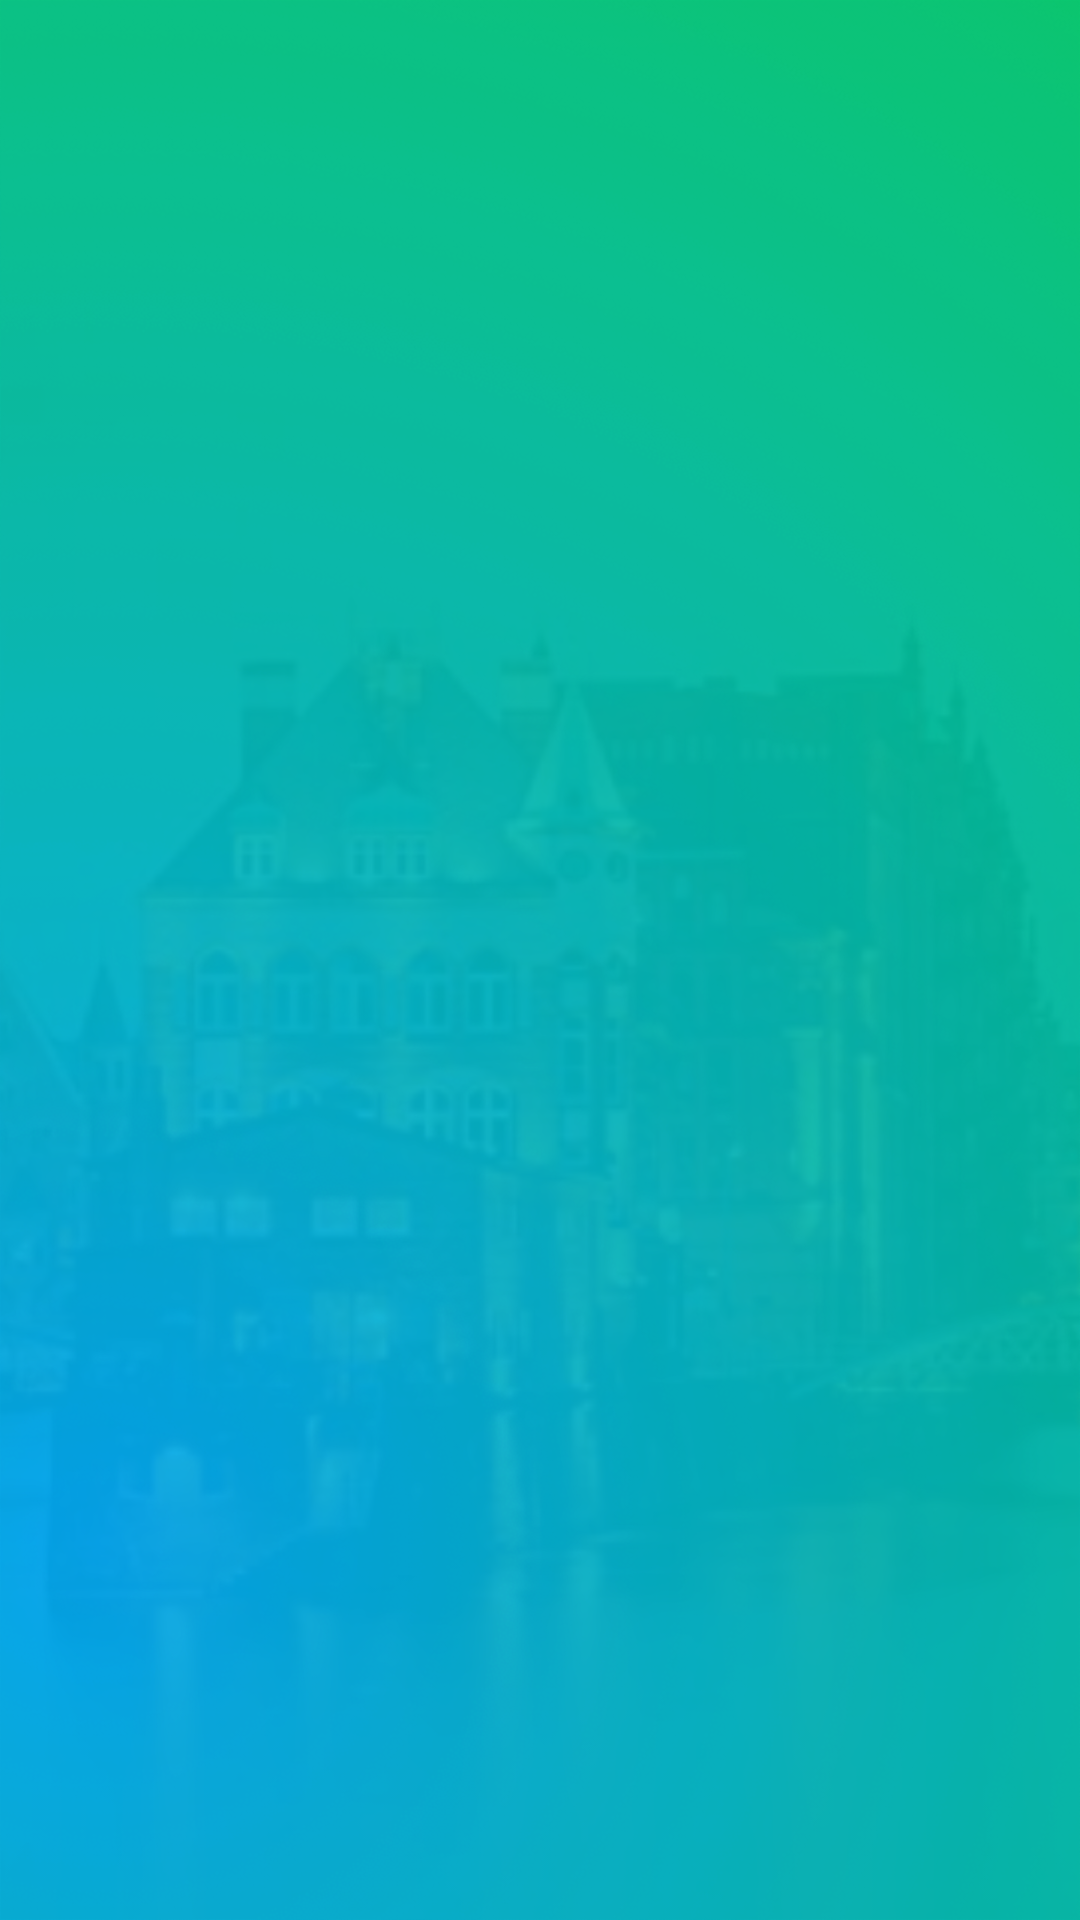

The Android layout XML behind this screen, and the referenced resources:
<!-- AndroidManifest.xml: activity theme AppTheme.NoActionBar.LoginActivity -->
<!-- res/layout/activity_login.xml -->
<?xml version="1.0" encoding="utf-8"?>
<android.support.design.widget.CoordinatorLayout xmlns:android="http://schemas.android.com/apk/res/android"
    xmlns:tools="http://schemas.android.com/tools"
    android:id="@+id/login_container"
    android:layout_width="match_parent"
    android:layout_height="match_parent"
    android:fitsSystemWindows="true"
    tools:context="com.example.example.Activities.LoginActivity">

    <include layout="@layout/background_image_layout" />

    <FrameLayout
        android:layout_width="match_parent"
        android:layout_height="match_parent"
        android:background="@drawable/background_png" />

    <include layout="@layout/loading_screen" />

</android.support.design.widget.CoordinatorLayout>
<!-- res/layout/background_image_layout.xml (included above) -->
<ImageView xmlns:android="http://schemas.android.com/apk/res/android"
    android:layout_width="match_parent"
    android:layout_height="match_parent"

    android:scaleType="centerCrop"
    android:src="@drawable/bg_image" />
<!-- res/layout/loading_screen.xml (included above) -->
<FrameLayout xmlns:android="http://schemas.android.com/apk/res/android"
    android:id="@+id/progressBarHolder"
    android:layout_width="match_parent"
    android:layout_height="match_parent"
    android:alpha="0.4"
    android:animateLayoutChanges="true"
    android:background="@android:color/black"
    android:clickable="true"
    android:visibility="gone">

    <ProgressBar
        style="?android:attr/progressBarStyleLarge"
        android:layout_width="wrap_content"
        android:layout_height="wrap_content"
        android:layout_gravity="center"
        android:indeterminate="true" />

</FrameLayout>
<!-- resources referenced by this layout -->
<resources>
  <!-- drawable background_png: png bitmap (drawable-hdpi, 124715 bytes) -->
  <!-- drawable bg_image: png bitmap (drawable-hdpi, 796438 bytes) -->
  <style name="AppTheme.NoActionBar.LoginActivity">
          <item name="windowActionBar">false</item>
          <item name="colorAccent">@color/white</item>
          <item name="windowNoTitle">true</item>
          <item name="android:windowTranslucentStatus">true</item>
          <item name="android:windowTranslucentNavigation">true</item>
          <item name="android:textColorHint">@color/white_opacity</item>
      </style>
  <color name="white">#FFFFFF</color>
  <color name="white_opacity">#D9FFFFFF
      </color>
</resources>
